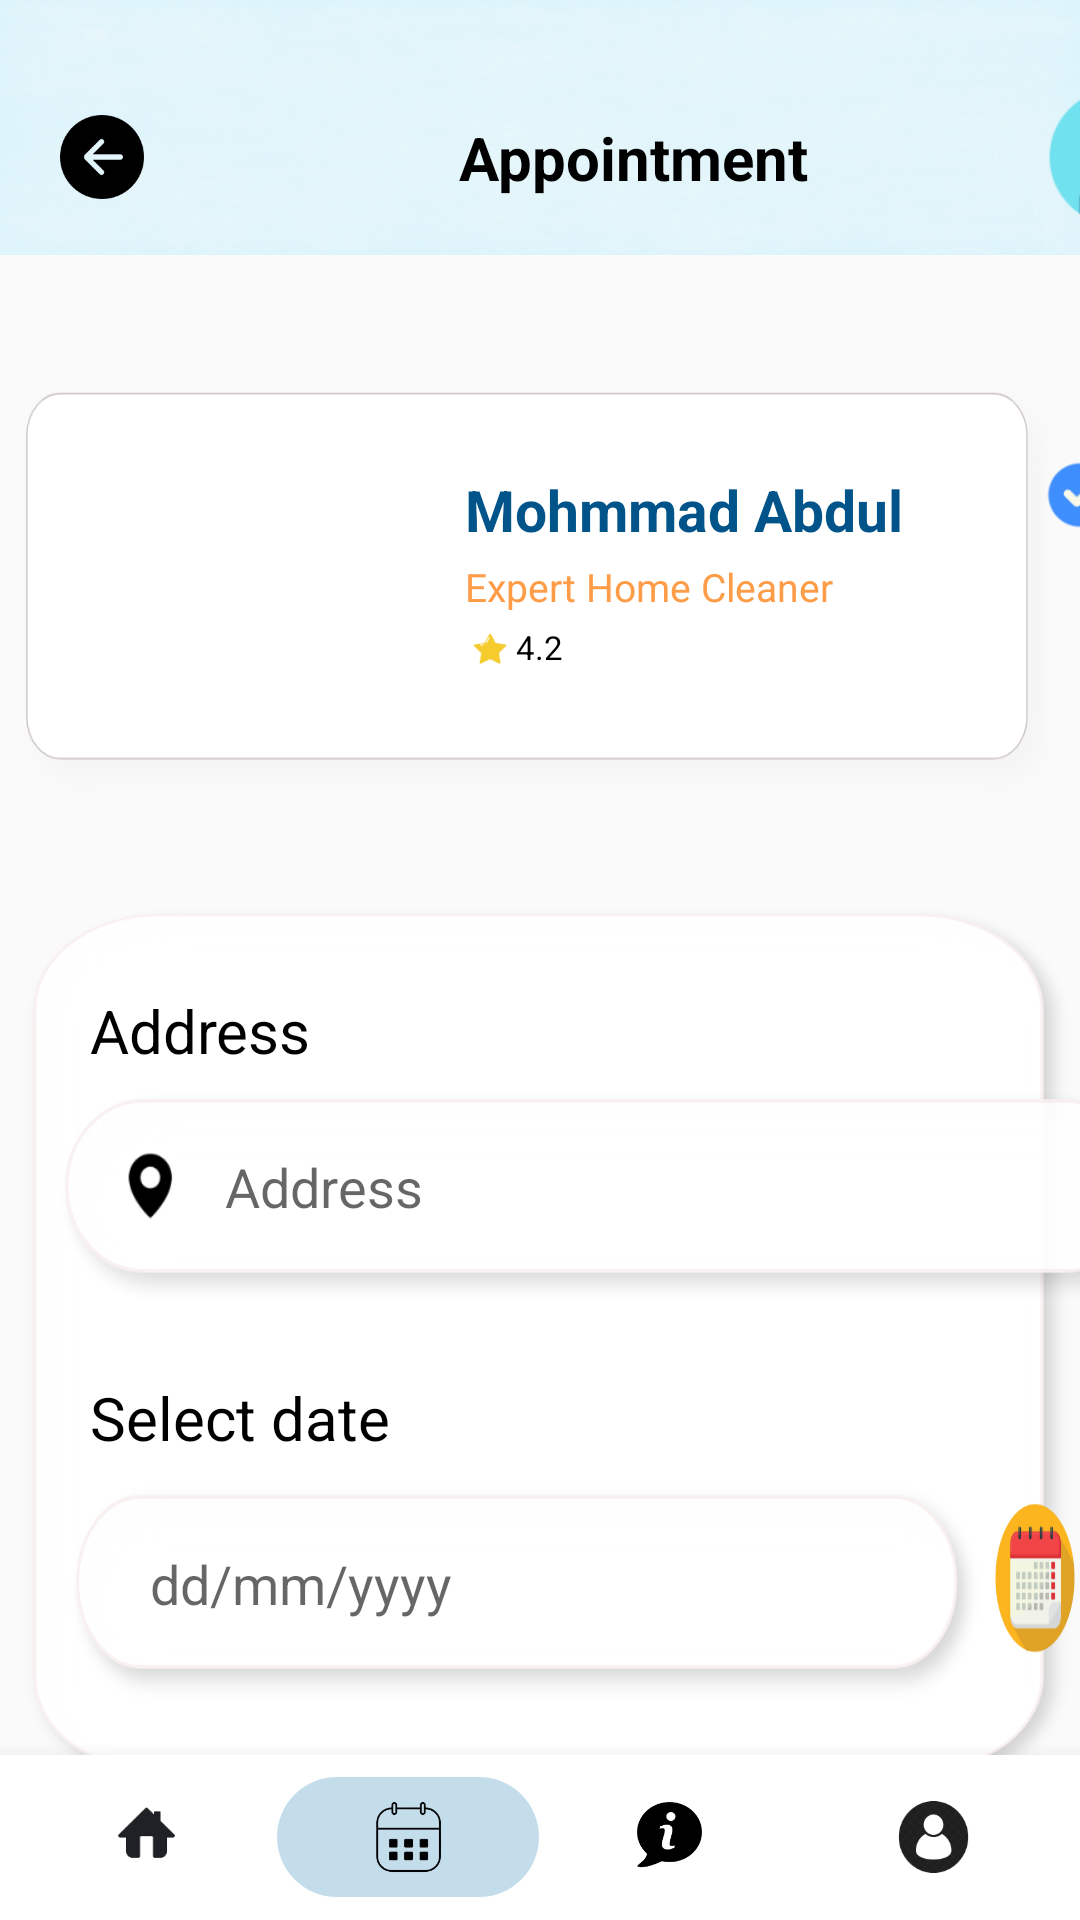

This screen was rendered from an Android layout file. Write that file and the resources it references.
<!-- AndroidManifest.xml: application theme Theme.HomeServices -->
<!-- res/layout/activity_appointment.xml -->
<?xml version="1.0" encoding="utf-8"?>
<RelativeLayout xmlns:android="http://schemas.android.com/apk/res/android"
    xmlns:app="http://schemas.android.com/apk/res-auto"
    xmlns:tools="http://schemas.android.com/tools"
    android:layout_width="match_parent"
    android:layout_height="match_parent"

    >


    <LinearLayout
        android:layout_width="match_parent"
        android:layout_height="85dp"
        android:id="@+id/Linear1"
        android:background="@drawable/homephoto"
        android:orientation="vertical">

        <LinearLayout
            android:layout_width="412dp"
            android:layout_height="65dp"
            android:layout_marginTop="20dp"
            android:orientation="horizontal">


            <ImageButton
                android:id="@+id/backButton"
                android:layout_width="28dp"
                android:layout_height="28dp"
                android:layout_gravity="center"
                android:layout_marginLeft="20dp"
                android:background="@drawable/button1"
                android:gravity="center" />

            <TextView
                android:id="@+id/textView18"
                android:layout_width="wrap_content"
                android:layout_height="wrap_content"
                android:layout_gravity="center"
                android:layout_marginLeft="105dp"
                android:text="Appointment"
                android:textColor="@color/black"
                android:textSize="20sp"
                android:textStyle="bold" />

            <ImageButton
                android:id="@+id/profileButton"
                android:layout_width="48dp"
                android:layout_height="50dp"
                android:layout_gravity="center"
                android:layout_marginLeft="79dp"
                android:background="@drawable/profilephoto"
                android:gravity="center" />


        </LinearLayout>

    </LinearLayout>


    <LinearLayout
        android:id="@+id/Linear2"
        android:layout_width="match_parent"
        android:layout_height="155dp"
        android:layout_marginTop="120dp"
        android:background="@drawable/layout"
        android:orientation="horizontal">


        <ImageView
            android:id="@+id/worker_image"
            android:layout_width="100dp"
            android:layout_height="100dp"
            android:layout_marginLeft="25dp"
            android:layout_marginTop="23dp"

            tools:srcCompat="@tools:sample/avatars" />


        <LinearLayout
            android:layout_width="wrap_content"
            android:layout_height="wrap_content"
            android:layout_marginLeft="30dp"
            android:layout_marginTop="37dp"
            android:orientation="vertical">


            <TextView
                android:id="@+id/name"
                android:layout_width="155dp"
                android:layout_height="wrap_content"
                android:text="Mohmmad Abdul"
                android:textColor="@color/name"
                android:textSize="19sp"
                android:textStyle="bold" />

            <TextView
                android:id="@+id/field"
                android:layout_width="wrap_content"
                android:layout_height="wrap_content"
                android:layout_marginTop="4dp"
                android:text="Expert Home Cleaner"
                android:textColor="@color/field"
                android:textSize="13sp" />

            <TextView
                android:id="@+id/rating"
                android:layout_width="wrap_content"
                android:layout_height="wrap_content"
                android:layout_marginTop="4dp"
                android:drawableLeft="@drawable/star"
                android:text="4.2"
                android:textColor="@color/black"
                android:textSize="11sp" />
        </LinearLayout>


        <ImageView
            android:id="@+id/price"
            android:layout_width="30dp"
            android:layout_height="30dp"
            android:layout_marginLeft="35dp"
            android:layout_marginTop="30dp"
            android:background="@drawable/right"
            android:paddingTop="1dp"
            android:text="₹190"
            android:textColor="@color/price" />


    </LinearLayout>


    <LinearLayout
        android:id="@+id/Linear3"
        android:layout_width="450dp"
        android:layout_height="300dp"
        android:layout_marginLeft="5dp"
        android:layout_marginTop="300dp"
        android:background="@drawable/errorlayout"
        android:orientation="vertical">

        <TextView
            android:id="@+id/textView9"
            style="@style/Widget.AppCompat.TextView"
            android:layout_width="83dp"
            android:layout_height="24dp"
            android:layout_marginLeft="25dp"
            android:layout_marginTop="30dp"
            android:text="Address"
            android:textColor="@color/black"
            android:textSize="20dp" />

        <EditText
            android:id="@+id/editLocation"
            android:layout_width="380dp"
            android:layout_height="80dp"
            android:layout_marginLeft="10dp"
            android:layout_marginTop="5dp"
            android:background="@drawable/location"
            android:ems="10"
            android:hint="Address"
            android:inputType="textPostalAddress"
            android:paddingLeft="60dp"
            android:paddingRight="25dp"
            android:paddingBottom="7dp" />


        <TextView
            android:id="@+id/textView22"
            android:layout_width="wrap_content"
            android:layout_height="wrap_content"
            android:layout_marginLeft="25dp"
            android:layout_marginTop="20dp"
            android:text="Select date"
            android:textColor="@color/black"
            android:textSize="20dp" />

        <LinearLayout
            android:layout_width="wrap_content"
            android:layout_height="wrap_content"
            android:layout_marginLeft="15dp"
            android:layout_marginTop="5dp"
            android:orientation="horizontal">


            <EditText
                android:id="@+id/editDate"
                android:layout_width="310dp"
                android:layout_height="80dp"
                android:background="@drawable/calenderbackground"
                android:ems="10"
                android:hint="dd/mm/yyyy"
                android:inputType="date"
                android:paddingLeft="30dp"
                android:paddingRight="25dp"
                android:paddingBottom="6dp" />

            <ImageButton
                android:id="@+id/calenderButton"
                android:layout_width="52dp"
                android:layout_height="56dp"
                android:layout_marginTop="7dp"
                android:layout_weight="1"
                android:background="@drawable/appointment" />


        </LinearLayout>


    </LinearLayout>

    <Button
        android:id="@+id/createButton"
        style="?android:attr/borderlessButtonStyle"
        android:layout_width="313dp"
        android:layout_height="47dp"
        android:layout_marginLeft="50dp"
        android:layout_marginTop="650dp"
        android:background="@drawable/button_main"
        android:text="Book Now"
        android:textColor="@color/white"
        android:textSize="15dp"
        android:textStyle="bold" />

    <LinearLayout
        android:id="@+id/bottomBar"
        android:layout_width="match_parent"
        android:layout_height="55dp"
        android:layout_alignParentBottom="true"
        android:background="#ffff"
        android:elevation="10dp"
        android:gravity="center"
        android:orientation="horizontal"
        android:paddingStart="5dp"
        android:paddingEnd="5dp"

        android:weightSum="8">

        <LinearLayout
            android:id="@+id/homeLayout"
            android:layout_width="60dp"
            android:layout_height="40dp"
            android:layout_weight="2"

            android:background="@android:color/transparent"
            android:gravity="center"
            android:orientation="horizontal"
            >

            <ImageView
                android:id="@+id/home1"
                android:layout_width="107dp"
                android:layout_height="wrap_content"
                android:adjustViewBounds="true"
                android:src="@drawable/home" />
        </LinearLayout>

        <LinearLayout
            android:id="@+id/calenderLayout"
            android:layout_width="60dp"
            android:layout_height="40dp"
            android:layout_weight="2"
            android:background="@drawable/round_back"
            android:gravity="center"
            android:orientation="horizontal"
            >

            <ImageView
                android:id="@+id/calender"
                android:layout_width="107dp"
                android:layout_height="wrap_content"
                android:adjustViewBounds="true"
                android:src="@drawable/calender" />
        </LinearLayout>



        <LinearLayout
            android:id="@+id/aboutLayout"
            android:layout_width="60dp"
            android:layout_height="40dp"
            android:layout_weight="2"
            android:background="@android:color/transparent"
            android:gravity="center"
            android:orientation="horizontal"
            >

            <ImageView
                android:id="@+id/aboutUs"
                android:layout_width="22dp"
                android:layout_height="wrap_content"
                android:adjustViewBounds="true"
                android:src="@drawable/aboutus" />
        </LinearLayout>

        <LinearLayout
            android:id="@+id/profileLayout"
            android:layout_width="60dp"
            android:layout_height="40dp"
            android:layout_weight="2"
            android:background="@android:color/transparent"
            android:gravity="center"
            android:orientation="horizontal"
            >

            <ImageView
                android:id="@+id/profile"
                android:layout_width="29dp"
                android:layout_height="wrap_content"
                android:adjustViewBounds="true"
                android:src="@drawable/profile" />
        </LinearLayout>

    </LinearLayout>
    <TextView
        android:id="@+id/EmailText"
        android:layout_width="wrap_content"
        android:layout_height="wrap_content"
        android:layout_marginLeft="20dp"
        android:layout_marginTop="600dp"
        android:text="email"
        android:visibility="gone"
        android:textColor="@color/black"
        android:textSize="20dp" />

    <TextView
        android:id="@+id/PhoneText"
        android:layout_width="wrap_content"
        android:layout_height="wrap_content"
        android:layout_marginLeft="20dp"
        android:layout_marginTop="630dp"
        android:text="phone"
        android:visibility="gone"
        android:textColor="@color/black"
        android:textSize="20dp" />

    <androidx.fragment.app.FragmentContainerView
        android:id="@+id/fragmentContainer"
        android:layout_width="match_parent"
        android:layout_height="match_parent" />


</RelativeLayout>
<!-- resources referenced by this layout -->
<resources>
  <color name="black">#FF000000</color>
  <color name="field">#FF9C48</color>
  <color name="name">#005489</color>
  <color name="price">#003166</color>
  <color name="white">#FFFFFFFF</color>
  <!-- drawable aboutus: png bitmap (drawable-hdpi, 1005 bytes) -->
  <!-- drawable appointment: png bitmap (drawable-hdpi, 8060 bytes) -->
  <!-- drawable button1: png bitmap (drawable-hdpi, 1124 bytes) -->
  <!-- drawable button_main (drawable) -->
  <?xml version="1.0" encoding="utf-8"?>
  <selector xmlns:android="http://schemas.android.com/apk/res/android">
  
      <item android:state_pressed="true" android:drawable="@drawable/button_pressed"/>
      <item android:state_pressed="false" android:drawable="@drawable/round_btn"/>
  
  
  </selector>
  <!-- drawable calender: png bitmap (drawable-hdpi, 2921 bytes) -->
  <!-- drawable calenderbackground: png bitmap (drawable-hdpi, 6526 bytes) -->
  <!-- drawable errorlayout: png bitmap (drawable-hdpi, 17764 bytes) -->
  <!-- drawable home: png bitmap (drawable-hdpi, 1496 bytes) -->
  <!-- drawable homephoto: png bitmap (drawable-hdpi, 225899 bytes) -->
  <!-- drawable layout: png bitmap (drawable-hdpi, 13234 bytes) -->
  <!-- drawable location: png bitmap (drawable-hdpi, 7466 bytes) -->
  <!-- drawable profile: png bitmap (drawable-hdpi, 2052 bytes) -->
  <!-- drawable profilephoto: png bitmap (drawable-hdpi, 4881 bytes) -->
  <!-- drawable right: png bitmap (drawable-hdpi, 1731 bytes) -->
  <!-- drawable round_back (drawable) -->
  <?xml version="1.0" encoding="utf-8"?>
  <shape xmlns:android="http://schemas.android.com/apk/res/android"
      android:shape="rectangle">
  
      <solid android:color="@color/navigation"/>
      <corners android:radius="100dp"/>
  
  </shape>
  <!-- drawable star: png bitmap (drawable-hdpi, 731 bytes) -->
  <style name="Theme.HomeServices" parent="Theme.AppCompat.Light.NoActionBar">
          
          <item name="colorPrimary">#003D80</item>
          <item name="colorPrimaryVariant">#803E8EBC</item>
          <item name="colorOnPrimary">@color/white</item>
          
          <item name="colorSecondary">@color/teal_200</item>
          <item name="colorSecondaryVariant">@color/teal_700</item>
          <item name="colorOnSecondary">@color/black</item>
          
          <item name="android:statusBarColor" tools:targetApi="l">?attr/colorPrimaryVariant</item>
          
      </style>
  <!-- drawable button_pressed (drawable) -->
  <?xml version="1.0" encoding="utf-8"?>
  <shape xmlns:android="http://schemas.android.com/apk/res/android">
  
      <solid android:color="#012143"/>
  
      <corners
  
          android:topRightRadius="45dp"
          android:topLeftRadius="45dp"
          android:bottomLeftRadius="45dp"
          android:bottomRightRadius="45dp"/>
  
  </shape>
  <!-- drawable round_btn (drawable) -->
  <?xml version="1.0" encoding="utf-8"?>
  <shape xmlns:android="http://schemas.android.com/apk/res/android">
  <solid android:color="#FF003D80"/>
  
      <corners
  
          android:topRightRadius="45dp"
          android:topLeftRadius="45dp"
          android:bottomLeftRadius="45dp"
          android:bottomRightRadius="45dp"/>
  
  
  
  
  </shape>
  <color name="navigation">#4D3E8EBC</color>
  <color name="teal_200">#FF9C48</color>
  <color name="teal_700">#FF018786</color>
</resources>
